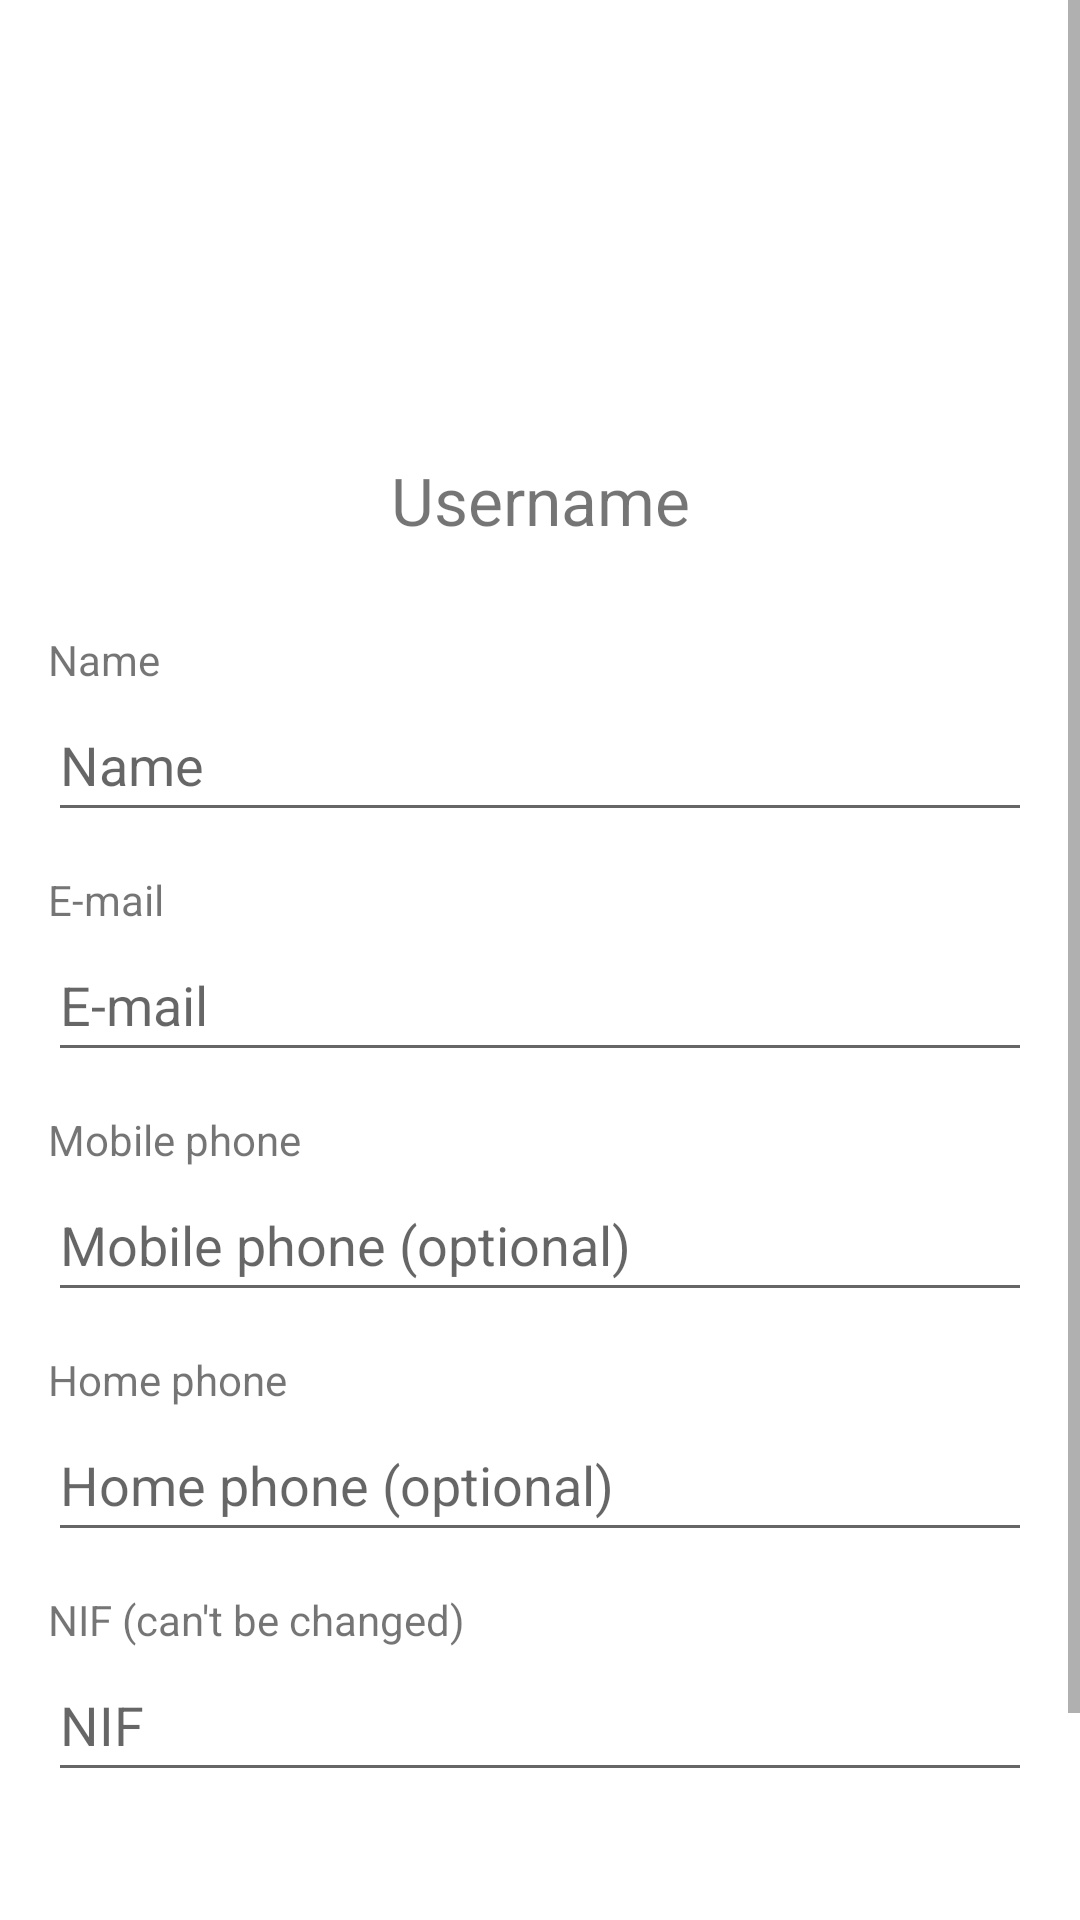

Reconstruct the res/layout file that produces this screen, plus the resources it refers to.
<!-- AndroidManifest.xml: application theme Theme.Civitas -->
<!-- res/layout/fragment_profile.xml -->
<?xml version="1.0" encoding="utf-8"?>
<ScrollView xmlns:android="http://schemas.android.com/apk/res/android"
    xmlns:app="http://schemas.android.com/apk/res-auto"
    xmlns:tools="http://schemas.android.com/tools"
    android:layout_width="match_parent"
    android:layout_height="match_parent"
    android:fillViewport="true"
    tools:context=".ui.home.ProfileFragment">

    <androidx.constraintlayout.widget.ConstraintLayout
        android:layout_width="match_parent"
        android:layout_height="wrap_content"
        android:padding="@dimen/activity_horizontal_margin">

        <ProgressBar
            android:id="@+id/profile_loading"
            android:layout_width="wrap_content"
            android:layout_height="wrap_content"
            android:layout_gravity="center"
            android:visibility="gone"
            app:layout_constraintBottom_toBottomOf="parent"
            app:layout_constraintEnd_toEndOf="parent"
            app:layout_constraintStart_toStartOf="parent"
            app:layout_constraintTop_toTopOf="parent" />

        <Button
            android:id="@+id/profile_submit_button"
            android:layout_width="wrap_content"
            android:layout_height="wrap_content"
            android:layout_marginTop="56dp"
            android:text="@string/apply_changes"
            app:layout_constraintEnd_toEndOf="parent"
            app:layout_constraintHorizontal_bias="0.5"
            app:layout_constraintStart_toStartOf="parent"
            app:layout_constraintTop_toBottomOf="@id/profile_nif_field" />

        <TextView
            android:id="@+id/profile_username"
            android:layout_width="wrap_content"
            android:layout_height="wrap_content"
            android:layout_marginTop="8dp"
            android:text="@string/prompt_username"
            android:textSize="@dimen/medium_text"
            app:layout_constraintEnd_toEndOf="parent"
            app:layout_constraintHorizontal_bias="0.5"
            app:layout_constraintStart_toStartOf="parent"
            app:layout_constraintTop_toBottomOf="@id/profile_avatar" />

        <ImageView
            android:id="@+id/profile_avatar"
            android:layout_width="128dp"
            android:layout_height="128dp"
            android:scaleType="fitXY"
            app:layout_constraintBottom_toBottomOf="parent"
            app:layout_constraintEnd_toEndOf="parent"
            app:layout_constraintHorizontal_bias="0.5"
            app:layout_constraintStart_toStartOf="parent"
            app:layout_constraintTop_toTopOf="parent"
            app:layout_constraintVertical_bias="0"
            app:srcCompat="@drawable/ic_person" />

        <EditText
            android:id="@+id/profile_name_field"
            android:layout_width="0dp"
            android:layout_height="wrap_content"
            android:layout_marginTop="48dp"
            android:autofillHints="name"
            android:hint="@string/prompt_name"
            android:inputType="textAutoComplete"
            android:minHeight="48dp"
            android:selectAllOnFocus="true"
            app:layout_constraintEnd_toEndOf="parent"
            app:layout_constraintHorizontal_bias="0.5"
            app:layout_constraintStart_toStartOf="parent"
            app:layout_constraintTop_toBottomOf="@id/profile_username" />

        <TextView
            android:id="@+id/profile_name_title"
            android:layout_width="wrap_content"
            android:layout_height="wrap_content"
            android:text="@string/prompt_name"
            app:layout_constraintBottom_toTopOf="@id/profile_name_field"
            app:layout_constraintStart_toStartOf="@id/profile_name_field" />

        <TextView
            android:id="@+id/profile_email_title"
            android:layout_width="wrap_content"
            android:layout_height="wrap_content"
            android:text="@string/prompt_email"
            app:layout_constraintBottom_toTopOf="@id/profile_email_field"
            app:layout_constraintStart_toStartOf="@id/profile_email_field" />

        <EditText
            android:id="@+id/profile_email_field"
            android:layout_width="0dp"
            android:layout_height="wrap_content"
            android:layout_marginTop="32dp"
            android:autofillHints="name"
            android:hint="@string/prompt_email"
            android:inputType="textAutoComplete|textEmailAddress"
            android:minHeight="48dp"
            android:selectAllOnFocus="true"
            app:layout_constraintEnd_toEndOf="parent"
            app:layout_constraintHorizontal_bias="0.5"
            app:layout_constraintStart_toStartOf="parent"
            app:layout_constraintTop_toBottomOf="@id/profile_name_field" />

        <EditText
            android:id="@+id/profile_telephone_field"
            android:layout_width="0dp"
            android:layout_height="wrap_content"
            android:layout_marginTop="32dp"
            android:autofillHints="name"
            android:hint="@string/prompt_telephone"
            android:inputType="textAutoComplete|phone"
            android:minHeight="48dp"
            android:selectAllOnFocus="true"
            app:layout_constraintEnd_toEndOf="parent"
            app:layout_constraintHorizontal_bias="0.5"
            app:layout_constraintStart_toStartOf="parent"
            app:layout_constraintTop_toBottomOf="@id/profile_mobilePhone_field" />

        <TextView
            android:id="@+id/profile_telephone_title"
            android:layout_width="wrap_content"
            android:layout_height="wrap_content"
            android:text="@string/prompt_telephone_short"
            app:layout_constraintBottom_toTopOf="@id/profile_telephone_field"
            app:layout_constraintStart_toStartOf="@id/profile_telephone_field" />

        <EditText
            android:id="@+id/profile_mobilePhone_field"
            android:layout_width="0dp"
            android:layout_height="wrap_content"
            android:layout_marginTop="32dp"
            android:autofillHints="name"
            android:hint="@string/prompt_mobilePhone"
            android:inputType="textAutoComplete|phone"
            android:minHeight="48dp"
            android:selectAllOnFocus="true"
            app:layout_constraintEnd_toEndOf="parent"
            app:layout_constraintHorizontal_bias="0.5"
            app:layout_constraintStart_toStartOf="parent"
            app:layout_constraintTop_toBottomOf="@id/profile_email_field" />

        <TextView
            android:id="@+id/profile_mobilePhone_title"
            android:layout_width="wrap_content"
            android:layout_height="wrap_content"
            android:text="@string/prompt_mobilePhone_short"
            app:layout_constraintBottom_toTopOf="@id/profile_mobilePhone_field"
            app:layout_constraintStart_toStartOf="@id/profile_mobilePhone_field" />

        <TextView
            android:id="@+id/profile_nif_title"
            android:layout_width="wrap_content"
            android:layout_height="wrap_content"
            android:text="@string/prompt_nif_short"
            app:layout_constraintBottom_toTopOf="@id/profile_nif_field"
            app:layout_constraintStart_toStartOf="@id/profile_nif_field" />

        <EditText
            android:id="@+id/profile_nif_field"
            android:layout_width="0dp"
            android:layout_height="wrap_content"
            android:layout_marginTop="32dp"
            android:autofillHints="name"
            android:editable="false"
            android:hint="@string/prompt_nif"
            android:inputType="none"
            android:minHeight="48dp"
            android:selectAllOnFocus="true"
            app:layout_constraintEnd_toEndOf="parent"
            app:layout_constraintHorizontal_bias="0.5"
            app:layout_constraintStart_toStartOf="parent"
            app:layout_constraintTop_toBottomOf="@id/profile_telephone_field" />

    </androidx.constraintlayout.widget.ConstraintLayout>
</ScrollView>
<!-- resources referenced by this layout -->
<resources>
  <dimen name="activity_horizontal_margin">16dp</dimen>
  <dimen name="medium_text">22sp</dimen>
  <string name="apply_changes">Apply changes</string>
  <string name="prompt_email" translatable="false">E-mail</string>
  <string name="prompt_mobilePhone">Mobile phone (optional)</string>
  <string name="prompt_mobilePhone_short">Mobile phone</string>
  <string name="prompt_name">Name</string>
  <string name="prompt_nif">NIF</string>
  <string name="prompt_nif_short">NIF (can\'t be changed)</string>
  <string name="prompt_telephone">Home phone (optional)</string>
  <string name="prompt_telephone_short">Home phone</string>
  <string name="prompt_username">Username</string>
  <style name="Theme.Civitas" parent="Theme.MaterialComponents.DayNight.DarkActionBar">
          
          <item name="colorPrimary">@color/green_500</item>
          <item name="colorPrimaryVariant">@color/green_700</item>
          <item name="colorOnPrimary">@color/white</item>
          
          <item name="colorSecondary">@color/orange_bg</item>
          <item name="colorSecondaryVariant">@color/orange_300</item>
          <item name="colorOnSecondary">@color/black</item>
          
          <item name="android:statusBarColor">?attr/colorPrimaryVariant</item>
          
          <item name="actionBarStyle">@style/Theme.Civitas.NoActionBar</item>
      </style>
  <color name="green_500">#4CAF50</color>
  <color name="green_700">#388E3C</color>
  <color name="white">#FFFFFFFF</color>
  <color name="orange_bg">#FFD5BE</color>
  <color name="orange_300">#FF9665</color>
  <color name="black">#FF000000</color>
  <style name="Theme.Civitas.NoActionBar">
          <item name="windowActionBar">false</item>
          <item name="windowNoTitle">true</item>
      </style>
</resources>
